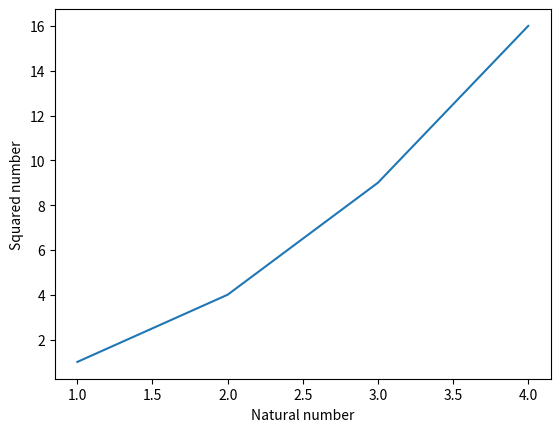

Here is the Python script that generated this plot:
# Data Visualisation
import matplotlib.pyplot as plt
# plt.plot([10, 15, 20, 25])
plt.xlabel("Natural number")
plt.ylabel("Squared number")
x = [1, 2, 3, 4]
y = [1, 4, 9, 16]
plt.plot(x, y)
plt.show()


